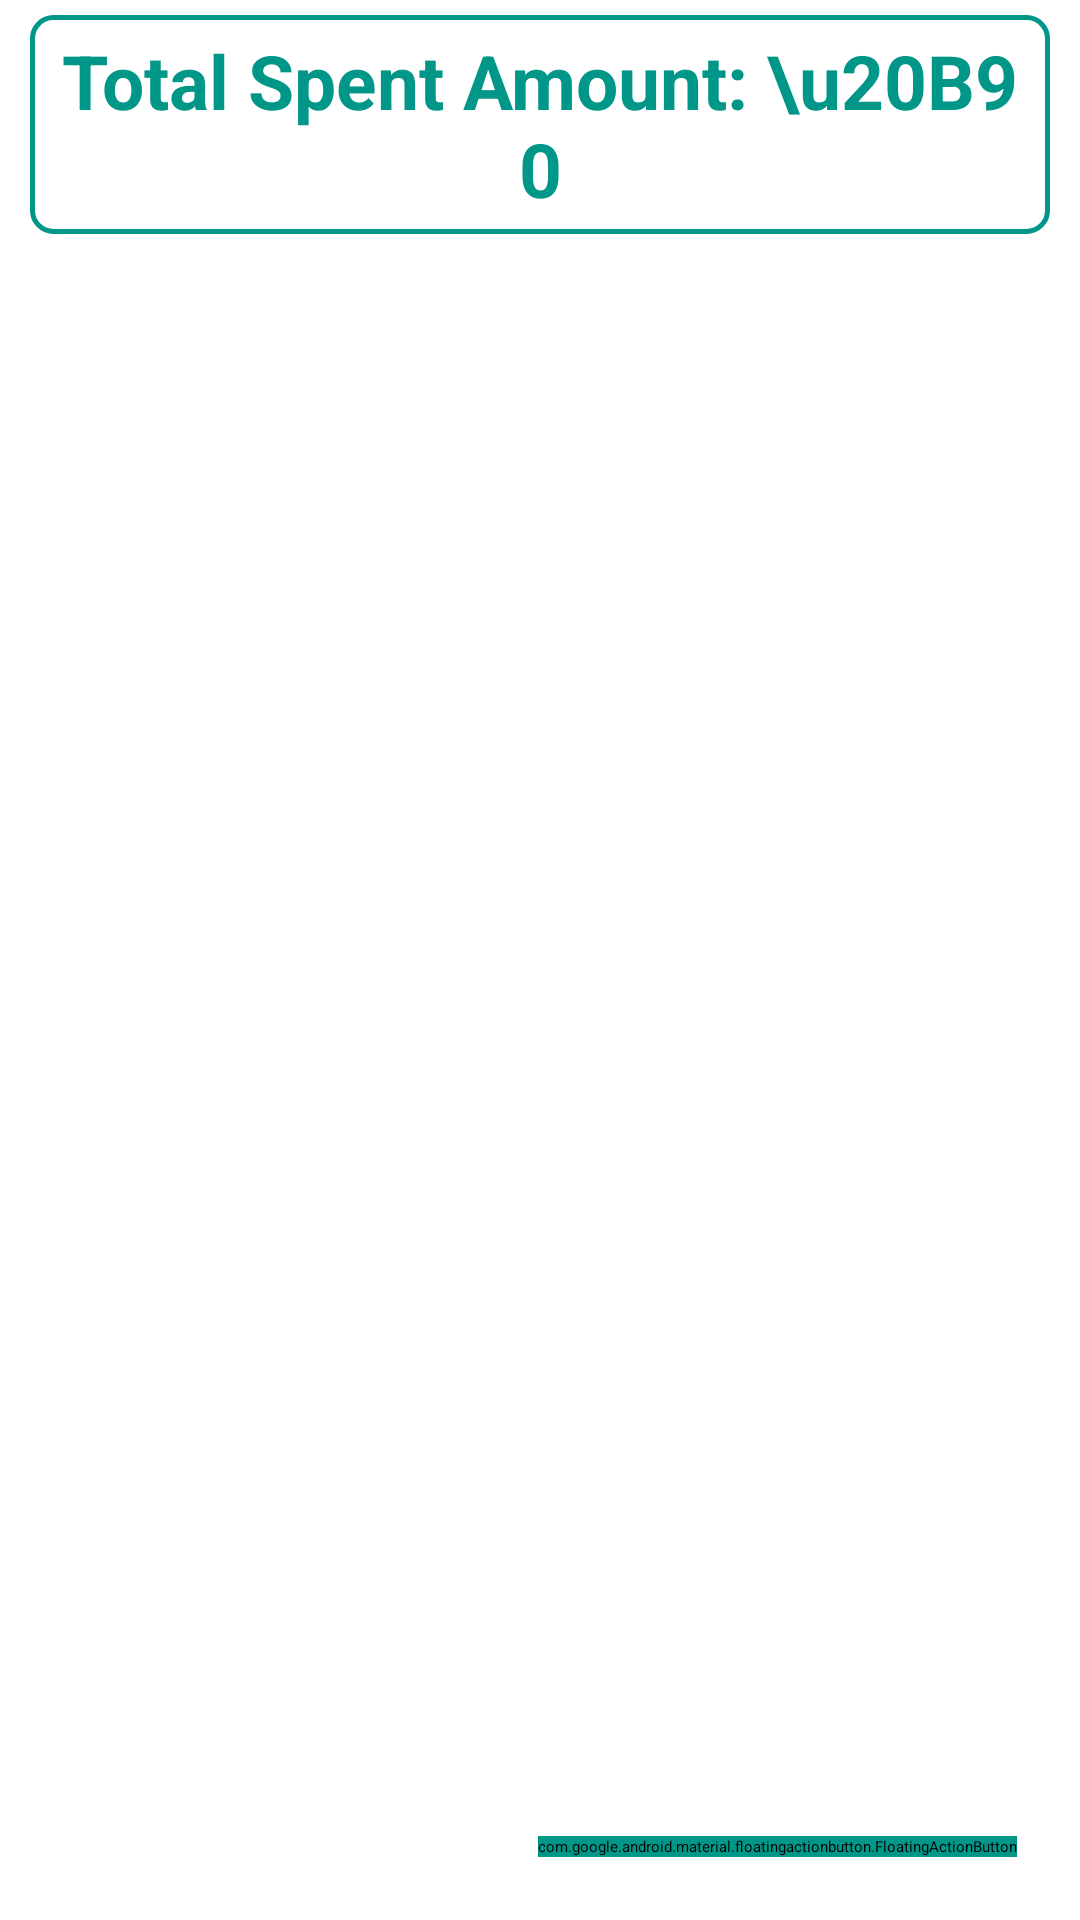

This screen was rendered from an Android layout file. Write that file and the resources it references.
<!-- AndroidManifest.xml: application theme Theme.ExpenseManager -->
<!-- res/layout/activity_today_spending.xml -->
<?xml version="1.0" encoding="utf-8"?>
<LinearLayout xmlns:android="http://schemas.android.com/apk/res/android"
    xmlns:app="http://schemas.android.com/apk/res-auto"
    xmlns:tools="http://schemas.android.com/tools"
    android:layout_width="match_parent"
    android:layout_height="match_parent"
    android:orientation="vertical"
    tools:context=".TodaySpendingActivity">

    <LinearLayout
        android:layout_width="match_parent"
        android:layout_height="match_parent"
        android:orientation="vertical">

        <androidx.appcompat.widget.Toolbar
            android:layout_width="match_parent"
            android:layout_height="wrap_content"
            android:id="@+id/toolbar"
            android:elevation="4dp"
            android:background="#009688"
            android:theme="@style/ThemeOverlay.AppCompat.Dark.ActionBar"
            app:popupTheme="@style/ThemeOverlay.AppCompat.Light" />

        <TextView
            android:id="@+id/totalSpentAmount"
            android:layout_width="match_parent"
            android:layout_height="wrap_content"
            android:text="Total Spent Amount: \u20B9 0"
            android:textColor="#009688"
            android:background="@drawable/edit_textbg"
            android:textStyle="bold"
            android:elevation="15dp"
            android:textSize="25sp"
            android:padding="5dp"
            android:layout_marginHorizontal="10dp"
            android:textAlignment="center"
            android:layout_marginTop="5dp"/>

        <androidx.coordinatorlayout.widget.CoordinatorLayout
            android:layout_width="match_parent"
            android:layout_height="match_parent"
            android:layout_margin="5dp"
            >

            <ProgressBar
                android:layout_width="wrap_content"
                android:layout_height="wrap_content"
                android:layout_gravity="center_horizontal|center_vertical"
                android:id="@+id/progressBar"/>

            <androidx.recyclerview.widget.RecyclerView
                android:layout_width="match_parent"
                android:layout_height="match_parent"
                android:id="@+id/recyclerView"/>

            <com.google.android.material.floatingactionbutton.FloatingActionButton
                android:layout_width="wrap_content"
                android:layout_height="wrap_content"
                android:layout_gravity="bottom|end"
                app:fabSize="normal"
                android:id="@+id/fab"
                android:backgroundTint="#009688"
                android:src="@drawable/ic_add"
                android:layout_margin="16dp"/>
        </androidx.coordinatorlayout.widget.CoordinatorLayout>

    </LinearLayout>

</LinearLayout>
<!-- resources referenced by this layout -->
<resources>
  <!-- drawable edit_textbg (drawable) -->
  <shape xmlns:android="http://schemas.android.com/apk/res/android"
      android:shape="rectangle">
      <solid android:color="#FFFFFF"/>
      <stroke
          android:width="1.5dp"
          android:color="#009688"
          />
      <corners android:radius="7dp"/>
  
  
  </shape>
</resources>
